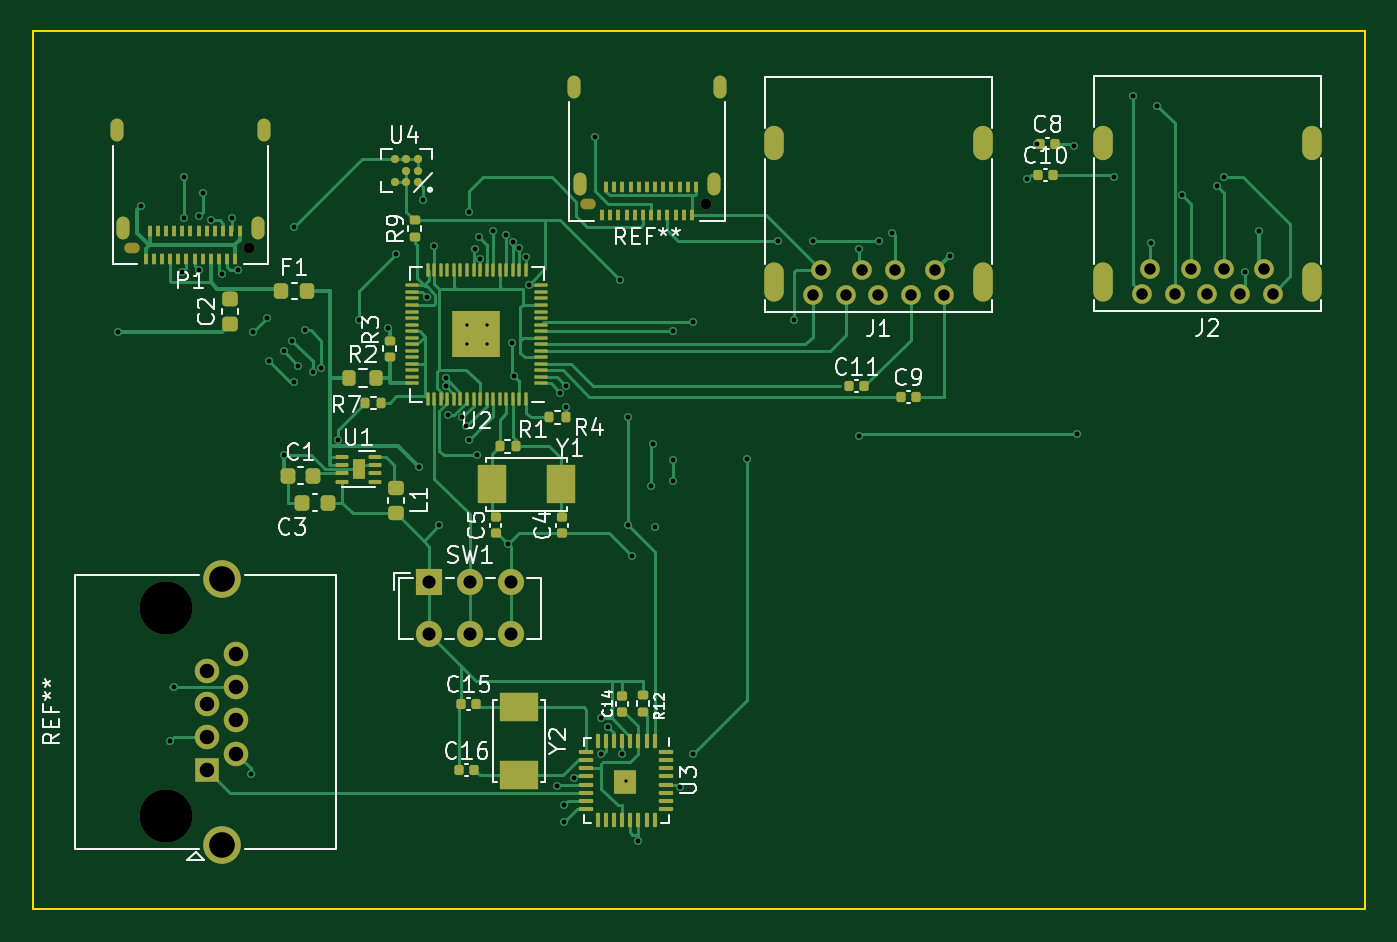
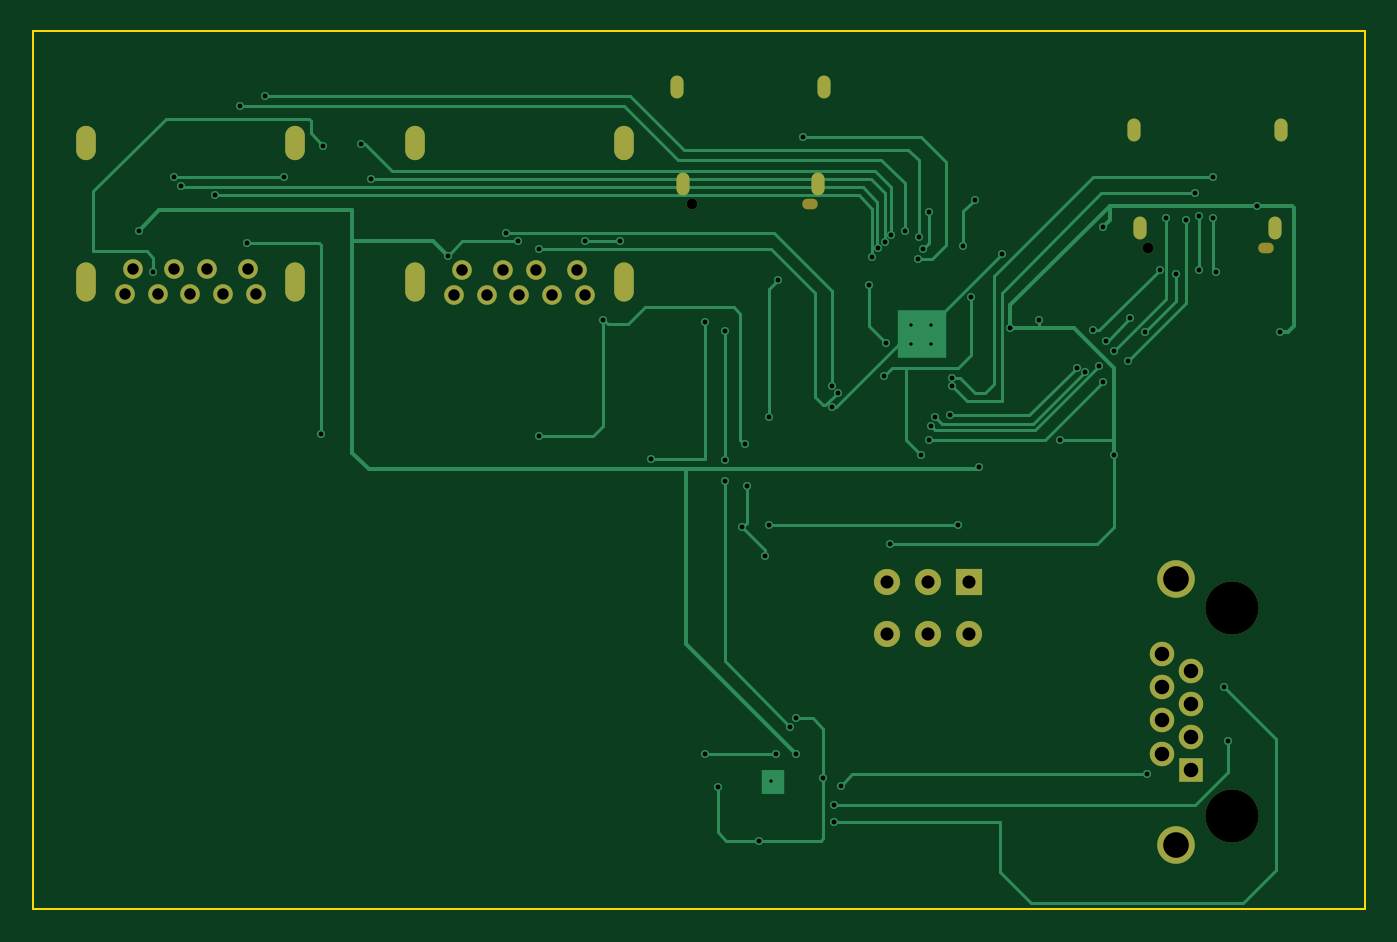
Circuit board: 11 layer files. Board 81.5 x 53.7 mm.
- bottom_copper: Project-B_Cu.gbl (15376 bytes)
- bottom_mask: Project-B_Mask.gbs (2358 bytes)
- paste: Project-B_Paste.gbp (488 bytes)
- bottom_silk: Project-B_Silkscreen.gbo (489 bytes)
- outline: Project-Edge_Cuts.gm1 (710 bytes)
- top_copper: Project-F_Cu.gtl (37695 bytes)
- top_mask: Project-F_Mask.gts (10201 bytes)
- paste: Project-F_Paste.gtp (8753 bytes)
- top_silk: Project-F_Silkscreen.gto (43025 bytes)
- drill: Project-NPTH.drl (601 bytes)
- drill: Project-PTH.drl (3546 bytes)

=== bottom_copper: Project-B_Cu.gbl (15376 bytes, source omitted) ===
=== bottom_mask: Project-B_Mask.gbs ===
%TF.GenerationSoftware,KiCad,Pcbnew,(6.99.0-818-g79c7d55a40)*%
%TF.CreationDate,2022-02-15T05:40:37+08:00*%
%TF.ProjectId,Project,50726f6a-6563-4742-9e6b-696361645f70,rev?*%
%TF.SameCoordinates,Original*%
%TF.FileFunction,Soldermask,Bot*%
%TF.FilePolarity,Negative*%
%FSLAX46Y46*%
G04 Gerber Fmt 4.6, Leading zero omitted, Abs format (unit mm)*
G04 Created by KiCad (PCBNEW (6.99.0-818-g79c7d55a40)) date 2022-02-15 05:40:37*
%MOMM*%
%LPD*%
G01*
G04 APERTURE LIST*
%ADD10O,0.950000X0.650000*%
%ADD11C,0.650000*%
%ADD12O,0.800000X1.400000*%
%ADD13R,1.600000X1.600000*%
%ADD14C,1.600000*%
%ADD15C,1.200000*%
%ADD16O,1.200000X2.400000*%
%ADD17O,1.200000X2.100000*%
%ADD18C,3.250000*%
%ADD19R,1.500000X1.500000*%
%ADD20C,1.500000*%
%ADD21C,2.300000*%
G04 APERTURE END LIST*
D10*
%TO.C,REF\u002A\u002A*%
X45294999Y-21758999D03*
D11*
X52495000Y-21759000D03*
D12*
X44404999Y-14558999D03*
X53384999Y-14558999D03*
X53024999Y-20508999D03*
X44764999Y-20508999D03*
%TD*%
D13*
%TO.C,SW1*%
X35565499Y-44881999D03*
D14*
X38065500Y-44882000D03*
X40565500Y-44882000D03*
X35565500Y-48082000D03*
X38065500Y-48082000D03*
X40565500Y-48082000D03*
%TD*%
D15*
%TO.C,J2*%
X86685000Y-25732000D03*
X84185000Y-25732000D03*
X82185000Y-25732000D03*
X79685000Y-25732000D03*
X79185000Y-27232000D03*
X81185000Y-27232000D03*
X83185000Y-27232000D03*
X85185000Y-27232000D03*
X87185000Y-27232000D03*
D16*
X89584999Y-26481999D03*
D17*
X89584999Y-17981999D03*
D16*
X76784999Y-26481999D03*
D17*
X76784999Y-17981999D03*
%TD*%
D15*
%TO.C,J1*%
X66548000Y-25781000D03*
X64048000Y-25781000D03*
X62048000Y-25781000D03*
X59548000Y-25781000D03*
X59048000Y-27281000D03*
X61048000Y-27281000D03*
X63048000Y-27281000D03*
X65048000Y-27281000D03*
X67048000Y-27281000D03*
D17*
X56647999Y-18030999D03*
D16*
X56647999Y-26530999D03*
D17*
X69447999Y-18030999D03*
D16*
X69447999Y-26530999D03*
%TD*%
D18*
%TO.C,REF\u002A\u002A*%
X19431000Y-46478000D03*
X19431000Y-59178000D03*
D19*
X21970999Y-56387999D03*
D20*
X23751000Y-55372000D03*
X21971000Y-54356000D03*
X23751000Y-53340000D03*
X21971000Y-52324000D03*
X23751000Y-51308000D03*
X21971000Y-50292000D03*
X23751000Y-49276000D03*
D21*
X22861000Y-44698000D03*
X22861000Y-60958000D03*
%TD*%
D10*
%TO.C,P1*%
X17354999Y-24425999D03*
D11*
X24555000Y-24426000D03*
D12*
X16464999Y-17225999D03*
X25444999Y-17225999D03*
X25084999Y-23175999D03*
X16824999Y-23175999D03*
%TD*%
M02*

=== paste: Project-B_Paste.gbp ===
%TF.GenerationSoftware,KiCad,Pcbnew,(6.99.0-818-g79c7d55a40)*%
%TF.CreationDate,2022-02-15T05:40:37+08:00*%
%TF.ProjectId,Project,50726f6a-6563-4742-9e6b-696361645f70,rev?*%
%TF.SameCoordinates,Original*%
%TF.FileFunction,Paste,Bot*%
%TF.FilePolarity,Positive*%
%FSLAX46Y46*%
G04 Gerber Fmt 4.6, Leading zero omitted, Abs format (unit mm)*
G04 Created by KiCad (PCBNEW (6.99.0-818-g79c7d55a40)) date 2022-02-15 05:40:37*
%MOMM*%
%LPD*%
G01*
G04 APERTURE LIST*
G04 APERTURE END LIST*
M02*

=== bottom_silk: Project-B_Silkscreen.gbo ===
%TF.GenerationSoftware,KiCad,Pcbnew,(6.99.0-818-g79c7d55a40)*%
%TF.CreationDate,2022-02-15T05:40:37+08:00*%
%TF.ProjectId,Project,50726f6a-6563-4742-9e6b-696361645f70,rev?*%
%TF.SameCoordinates,Original*%
%TF.FileFunction,Legend,Bot*%
%TF.FilePolarity,Positive*%
%FSLAX46Y46*%
G04 Gerber Fmt 4.6, Leading zero omitted, Abs format (unit mm)*
G04 Created by KiCad (PCBNEW (6.99.0-818-g79c7d55a40)) date 2022-02-15 05:40:37*
%MOMM*%
%LPD*%
G01*
G04 APERTURE LIST*
G04 APERTURE END LIST*
M02*

=== outline: Project-Edge_Cuts.gm1 ===
%TF.GenerationSoftware,KiCad,Pcbnew,(6.99.0-818-g79c7d55a40)*%
%TF.CreationDate,2022-02-15T05:40:37+08:00*%
%TF.ProjectId,Project,50726f6a-6563-4742-9e6b-696361645f70,rev?*%
%TF.SameCoordinates,Original*%
%TF.FileFunction,Profile,NP*%
%FSLAX46Y46*%
G04 Gerber Fmt 4.6, Leading zero omitted, Abs format (unit mm)*
G04 Created by KiCad (PCBNEW (6.99.0-818-g79c7d55a40)) date 2022-02-15 05:40:37*
%MOMM*%
%LPD*%
G01*
G04 APERTURE LIST*
%TA.AperFunction,Profile*%
%ADD10C,0.100000*%
%TD*%
G04 APERTURE END LIST*
D10*
X11303000Y-11176000D02*
X92837000Y-11176000D01*
X92837000Y-11176000D02*
X92837000Y-64897000D01*
X92837000Y-64897000D02*
X11303000Y-64897000D01*
X11303000Y-64897000D02*
X11303000Y-11176000D01*
M02*

=== top_copper: Project-F_Cu.gtl (37695 bytes, source omitted) ===
=== top_mask: Project-F_Mask.gts (10201 bytes, source omitted) ===
=== paste: Project-F_Paste.gtp (8753 bytes, source omitted) ===
=== top_silk: Project-F_Silkscreen.gto (43025 bytes, source omitted) ===
=== drill: Project-NPTH.drl ===
M48
; DRILL file {KiCad (6.99.0-818-g79c7d55a40)} date Mon Feb 14 23:52:47 2022
; FORMAT={-:-/ absolute / inch / decimal}
; #@! TF.CreationDate,2022-02-14T23:52:47+08:00
; #@! TF.GenerationSoftware,Kicad,Pcbnew,(6.99.0-818-g79c7d55a40)
; #@! TF.FileFunction,NonPlated,1,2,NPTH
FMAT,2
INCH
; #@! TA.AperFunction,NonPlated,NPTH,ComponentDrill
T1C0.0256
; #@! TA.AperFunction,NonPlated,NPTH,ComponentDrill
T2C0.1280
%
G90
G05
T1
X0.9667Y-0.9617
X2.0667Y-0.8567
T2
X0.765Y-1.8298
X0.765Y-2.3298
T1
G00X0.6892Y-0.9617
M15
G01X0.6774Y-0.9617
M16
G05
G00X1.7892Y-0.8567
M15
G01X1.7774Y-0.8567
M16
G05
T0
M30

=== drill: Project-PTH.drl ===
M48
; DRILL file {KiCad (6.99.0-818-g79c7d55a40)} date Mon Feb 14 23:52:47 2022
; FORMAT={-:-/ absolute / inch / decimal}
; #@! TF.CreationDate,2022-02-14T23:52:47+08:00
; #@! TF.GenerationSoftware,Kicad,Pcbnew,(6.99.0-818-g79c7d55a40)
; #@! TF.FileFunction,Plated,1,2,PTH
FMAT,2
INCH
; #@! TA.AperFunction,Plated,PTH,ComponentDrill
T1C0.0079
; #@! TA.AperFunction,Plated,PTH,ViaDrill
T2C0.0118
; #@! TA.AperFunction,Plated,PTH,ComponentDrill
T3C0.0197
; #@! TA.AperFunction,Plated,PTH,ComponentDrill
T4C0.0236
; #@! TA.AperFunction,Plated,PTH,ComponentDrill
T5C0.0276
; #@! TA.AperFunction,Plated,PTH,ComponentDrill
T6C0.0315
; #@! TA.AperFunction,Plated,PTH,ComponentDrill
T7C0.0350
; #@! TA.AperFunction,Plated,PTH,ComponentDrill
T8C0.0618
%
G90
G05
T1
X1.4914Y-1.1464
X1.4914Y-1.1936
X1.5386Y-1.1464
X1.5386Y-1.1936
X1.875Y-2.245
T2
X0.65Y-1.165
X0.705Y-0.86
X0.775Y-2.15
X0.785Y-2.02
X0.805Y-1.02
X0.81Y-0.79
X0.81Y-0.89
X0.845Y-0.885
X0.845Y-1.015
X0.855Y-0.83
X0.875Y-0.895
X0.9Y-1.025
X0.925Y-0.89
X0.94Y-1.015
X0.97Y-2.23
X0.975Y-1.165
X1.01Y-1.13
X1.015Y-1.235
X1.05Y-1.21
X1.05Y-1.46
X1.07Y-1.185
X1.075Y-0.91
X1.075Y-1.285
X1.085Y-1.245
X1.1Y-1.16
X1.12Y-1.26
X1.14Y-1.25
X1.18Y-1.425
X1.23Y-1.135
X1.3Y-1.155
X1.32Y-0.975
X1.375Y-1.49
X1.385Y-0.845
X1.395Y-1.08
X1.4126Y-0.9576
X1.425Y-1.63
X1.44Y-1.275
X1.44Y-1.295
X1.445Y-1.365
X1.48Y-1.37
X1.49Y-1.39
X1.495Y-0.875
X1.495Y-1.425
X1.51Y-0.965
X1.515Y-1.46
X1.52Y-0.935
X1.5229Y-0.9879
X1.5544Y-0.9206
X1.5859Y-0.9309
X1.59Y-1.675
X1.6Y-1.19
X1.6016Y-0.9466
X1.605Y-1.27
X1.6174Y-0.9624
X1.6331Y-0.9831
X1.64Y-1.05
X1.7075Y-2.2575
X1.715Y-1.31
X1.725Y-2.305
X1.725Y-2.345
X1.73Y-1.295
X1.7301Y-1.3451
X1.75Y-2.24
X1.8Y-0.695
X1.815Y-2.095
X1.815Y-2.18
X1.83Y-2.115
X1.86Y-1.04
X1.8652Y-2.1798
X1.88Y-1.37
X1.88Y-1.63
X1.89Y-1.705
X1.9045Y-2.3895
X1.935Y-1.535
X1.94Y-1.435
X1.945Y-1.635
X1.9879Y-1.1621
X1.9879Y-1.4721
X1.9879Y-1.5229
X2.005Y-2.26
X2.035Y-1.14
X2.035Y-2.18
X2.165Y-1.47
X2.24Y-0.945
X2.28Y-1.135
X2.325Y-0.945
X2.435Y-0.965
X2.435Y-1.415
X2.485Y-0.945
X2.515Y-0.925
X2.655Y-0.98
X2.84Y-0.795
X2.865Y-0.71
X2.955Y-0.715
X2.96Y-1.41
X3.05Y-0.79
X3.095Y-0.595
X3.14Y-0.95
X3.155Y-0.62
X3.215Y-0.835
X3.2975Y-0.8125
X3.315Y-0.79
X3.365Y-1.02
X3.4Y-0.92
T5
X2.3247Y-1.0741
X2.3444Y-1.015
X2.4035Y-1.0741
X2.4428Y-1.015
X2.4822Y-1.0741
X2.5216Y-1.015
X2.5609Y-1.0741
X2.62Y-1.015
X2.6397Y-1.0741
X3.1175Y-1.0721
X3.1372Y-1.0131
X3.1963Y-1.0721
X3.2356Y-1.0131
X3.275Y-1.0721
X3.3144Y-1.0131
X3.3537Y-1.0721
X3.4128Y-1.0131
X3.4325Y-1.0721
T6
X1.4002Y-1.767
X1.4002Y-1.893
X1.4986Y-1.767
X1.4986Y-1.893
X1.5971Y-1.767
X1.5971Y-1.893
T7
X0.865Y-1.98
X0.865Y-2.06
X0.865Y-2.14
X0.865Y-2.22
X0.9351Y-1.94
X0.9351Y-2.02
X0.9351Y-2.1
X0.9351Y-2.18
T8
X0.9Y-1.7598
X0.9Y-2.3999
T3
G00X0.6482Y-0.69
M15
G01X0.6482Y-0.6664
M16
G05
G00X0.6624Y-0.9243
M15
G01X0.6624Y-0.9006
M16
G05
G00X0.9876Y-0.9243
M15
G01X0.9876Y-0.9006
M16
G05
G00X1.0018Y-0.69
M15
G01X1.0018Y-0.6664
M16
G05
G00X1.7482Y-0.585
M15
G01X1.7482Y-0.5614
M16
G05
G00X1.7624Y-0.8193
M15
G01X1.7624Y-0.7956
M16
G05
G00X2.0876Y-0.8193
M15
G01X2.0876Y-0.7956
M16
G05
G00X2.1018Y-0.585
M15
G01X2.1018Y-0.5614
M16
G05
T4
G00X2.2302Y-0.7256
M15
G01X2.2302Y-0.6941
M16
G05
G00X2.2302Y-1.0662
M15
G01X2.2302Y-1.0229
M16
G05
G00X2.7342Y-0.7256
M15
G01X2.7342Y-0.6941
M16
G05
G00X2.7342Y-1.0662
M15
G01X2.7342Y-1.0229
M16
G05
G00X3.023Y-0.7237
M15
G01X3.023Y-0.6922
M16
G05
G00X3.023Y-1.0643
M15
G01X3.023Y-1.0209
M16
G05
G00X3.527Y-0.7237
M15
G01X3.527Y-0.6922
M16
G05
G00X3.527Y-1.0643
M15
G01X3.527Y-1.0209
M16
G05
T0
M30

